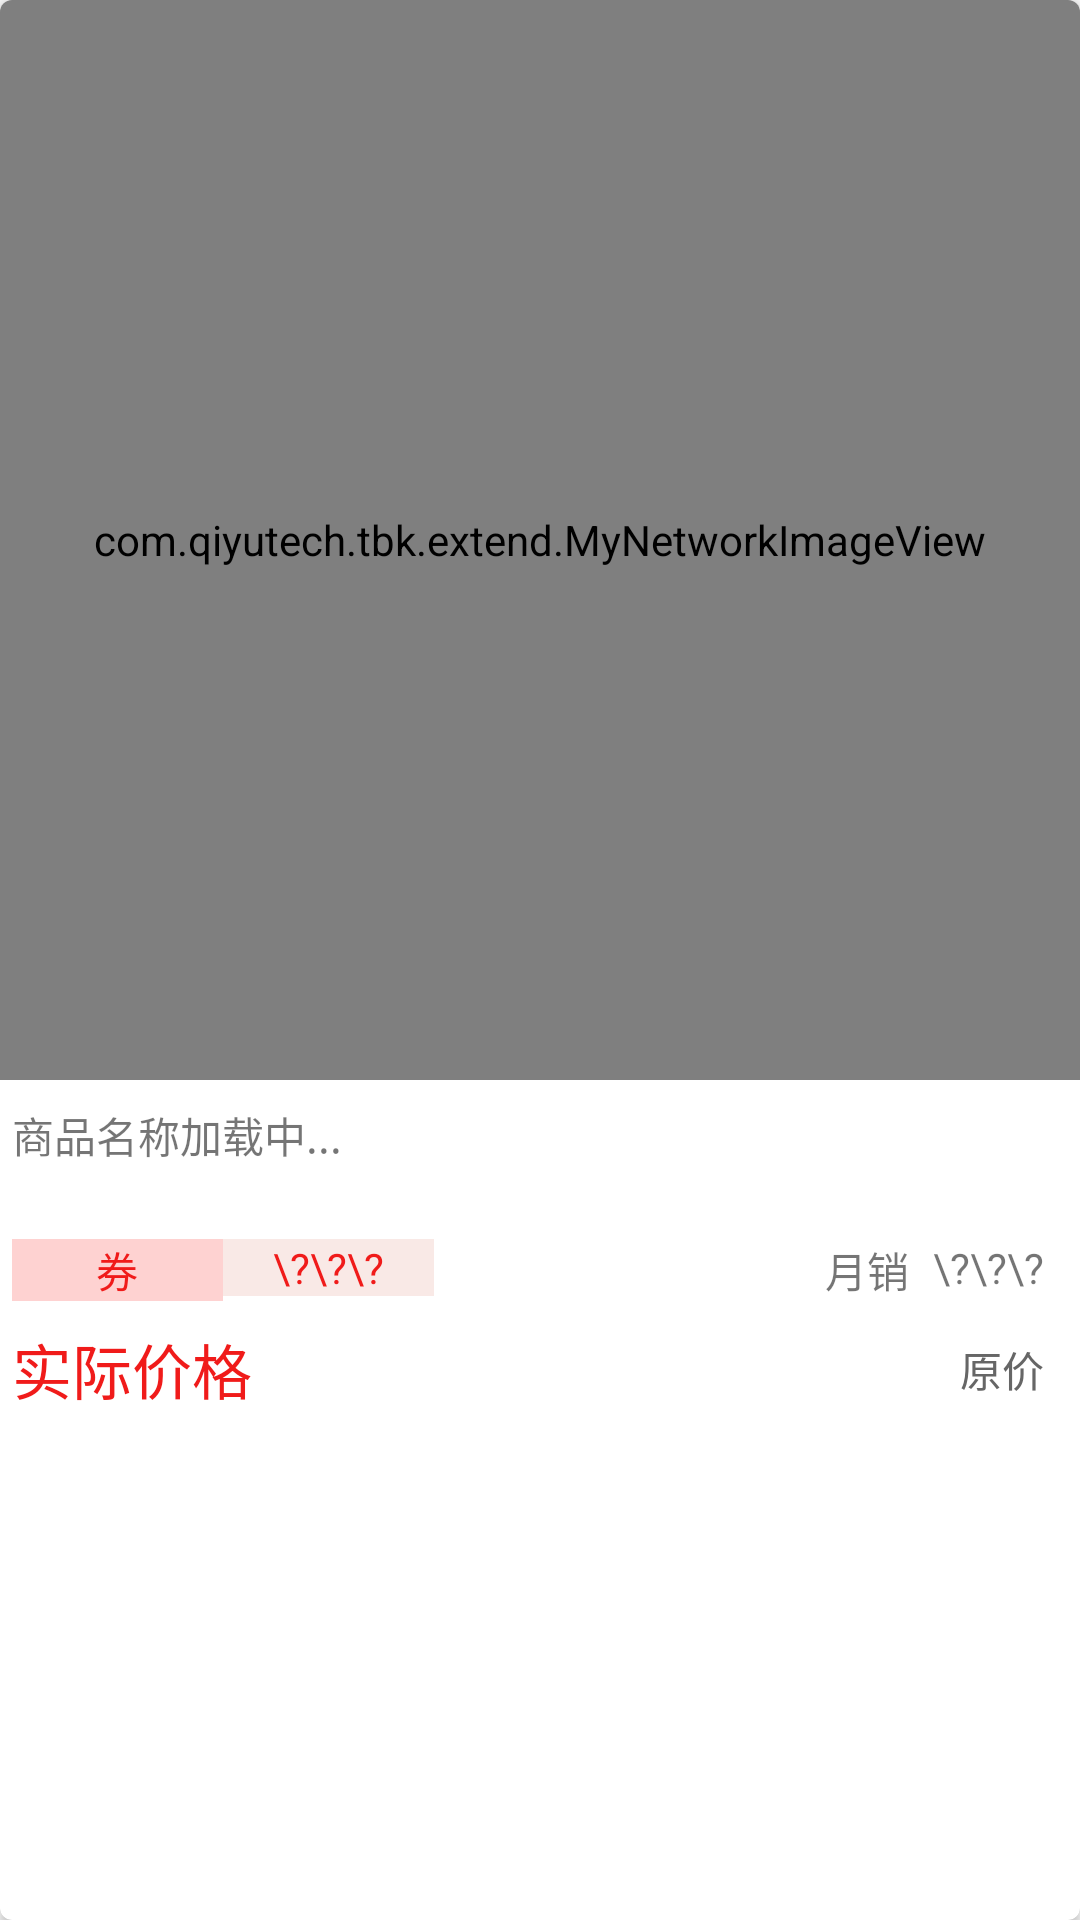

Produce the Android XML layout that renders to this screen, including the resource entries it uses.
<!-- AndroidManifest.xml: application theme AppTheme -->
<!-- res/layout/layout_recycle_view_item_info.xml -->
<?xml version="1.0" encoding="utf-8"?>
<androidx.cardview.widget.CardView

    xmlns:android="http://schemas.android.com/apk/res/android"
    xmlns:app="http://schemas.android.com/apk/res-auto"
    android:layout_width="match_parent"
    android:layout_height="wrap_content"
    android:layout_marginStart="4sp"
    android:layout_marginTop="4sp"
    android:layout_marginEnd="4sp"
    android:layout_marginBottom="4sp"
    app:cardCornerRadius="4sp">

    <androidx.constraintlayout.widget.ConstraintLayout
        android:id="@+id/all_info"
        android:layout_width="match_parent"
        android:layout_height="wrap_content">

        <com.qiyutech.tbk.extend.MyNetworkImageView
            android:id="@+id/image"
            android:layout_width="match_parent"
            android:layout_height="0dp"
            android:src="@drawable/ic_launcher_round"
            app:cardCornerRadius="8sp"
            app:layout_constraintDimensionRatio="1:1"
            app:layout_constraintEnd_toEndOf="parent"
            app:layout_constraintStart_toStartOf="parent"
            app:layout_constraintTop_toTopOf="parent" />

        <androidx.constraintlayout.widget.ConstraintLayout
            android:layout_width="match_parent"
            android:layout_height="wrap_content"
            android:layout_marginStart="4sp"
            android:layout_marginEnd="4sp"
            app:layout_constraintTop_toBottomOf="@id/image">

            <androidx.appcompat.widget.AppCompatTextView
                android:id="@+id/title"
                android:layout_width="match_parent"
                android:layout_height="wrap_content"
                android:layout_marginTop="8sp"
                android:lines="2"
                android:maxLines="2"
                android:text="商品名称加载中..."
                app:layout_constraintEnd_toEndOf="parent"
                app:layout_constraintStart_toStartOf="parent"
                app:layout_constraintTop_toTopOf="parent" />

            <androidx.appcompat.widget.LinearLayoutCompat
                android:id="@+id/coupon_info"
                android:layout_width="match_parent"
                android:layout_height="wrap_content"
                android:layout_marginTop="8sp"
                android:orientation="horizontal"
                android:weightSum="10"
                app:layout_constraintTop_toBottomOf="@id/title">

                <androidx.appcompat.widget.LinearLayoutCompat
                    android:layout_width="0dp"
                    android:layout_height="match_parent"
                    android:layout_weight="2">

                    <androidx.appcompat.widget.AppCompatTextView
                        android:layout_width="match_parent"
                        android:layout_height="wrap_content"
                        android:background="#FED2D1"
                        android:lines="1"
                        android:text="券"
                        android:textAlignment="center"
                        android:textColor="#F01B1A" />

                </androidx.appcompat.widget.LinearLayoutCompat>

                <androidx.appcompat.widget.LinearLayoutCompat
                    android:layout_width="0dp"
                    android:layout_height="match_parent"
                    android:layout_weight="2">

                    <androidx.appcompat.widget.AppCompatTextView
                        android:id="@+id/coupon_price"
                        android:layout_width="match_parent"
                        android:layout_height="wrap_content"
                        android:background="#F9E9E6"
                        android:lines="1"
                        android:text="\?\?\?"
                        android:textAlignment="center"
                        android:textColor="#F01B1A" />

                </androidx.appcompat.widget.LinearLayoutCompat>

                <androidx.appcompat.widget.LinearLayoutCompat
                    android:layout_width="0dp"
                    android:layout_height="match_parent"
                    android:layout_weight="6">

                    <androidx.constraintlayout.widget.ConstraintLayout
                        android:layout_width="match_parent"
                        android:layout_height="wrap_content">

                        <androidx.appcompat.widget.AppCompatTextView
                            android:layout_width="wrap_content"
                            android:layout_height="match_parent"
                            android:layout_marginEnd="8sp"
                            android:text="月销"
                            android:textAlignment="center"
                            app:layout_constraintEnd_toStartOf="@id/month_sale"
                            app:layout_constraintTop_toTopOf="parent" />

                        <androidx.appcompat.widget.AppCompatTextView
                            android:id="@+id/month_sale"
                            android:layout_width="wrap_content"
                            android:layout_height="wrap_content"
                            android:layout_marginStart="8sp"
                            android:layout_marginEnd="8sp"
                            android:lines="1"
                            android:text="\?\?\?"
                            android:textAlignment="center"
                            app:layout_constraintEnd_toEndOf="parent"
                            app:layout_constraintTop_toTopOf="parent" />

                    </androidx.constraintlayout.widget.ConstraintLayout>

                </androidx.appcompat.widget.LinearLayoutCompat>

            </androidx.appcompat.widget.LinearLayoutCompat>


            <androidx.appcompat.widget.LinearLayoutCompat
                android:layout_width="match_parent"
                android:layout_height="wrap_content"
                android:layout_marginTop="8sp"
                android:orientation="horizontal"
                android:weightSum="2"
                app:layout_constraintTop_toBottomOf="@id/coupon_info">

                <androidx.appcompat.widget.LinearLayoutCompat
                    android:layout_width="0dp"
                    android:layout_height="match_parent"
                    android:layout_weight="1">

                    <androidx.appcompat.widget.AppCompatTextView
                        android:id="@+id/price_actual"
                        android:layout_width="match_parent"
                        android:layout_height="wrap_content"
                        android:text="实际价格"
                        android:textAlignment="textStart"
                        android:textColor="#F01B1A"
                        android:textSize="20sp" />

                </androidx.appcompat.widget.LinearLayoutCompat>

                <androidx.appcompat.widget.LinearLayoutCompat
                    android:layout_width="0dp"
                    android:layout_height="match_parent"
                    android:layout_weight="1">

                    <androidx.appcompat.widget.AppCompatTextView
                        android:id="@+id/price_origin"
                        android:layout_width="match_parent"
                        android:layout_height="match_parent"
                        android:layout_marginEnd="8sp"
                        android:gravity="center|end"
                        android:text="原价"
                        android:textColor="#666666" />

                </androidx.appcompat.widget.LinearLayoutCompat>

            </androidx.appcompat.widget.LinearLayoutCompat>
        </androidx.constraintlayout.widget.ConstraintLayout>


    </androidx.constraintlayout.widget.ConstraintLayout>

</androidx.cardview.widget.CardView>
<!-- resources referenced by this layout -->
<resources>
  <!-- drawable ic_launcher_round: png bitmap (drawable-hdpi, 3324 bytes) -->
  <style name="AppTheme" parent="Base.Theme.AppCompat.Light.DarkActionBar">
          
          <item name="colorPrimary">@color/colorPrimary</item>
          <item name="colorPrimaryDark">@color/colorPrimaryDark</item>
          <item name="colorAccent">@color/colorAccent</item>
      </style>
  <color name="colorPrimary">#6200EE</color>
  <color name="colorPrimaryDark">#3700B3</color>
  <color name="colorAccent">#03DAC5</color>
</resources>
